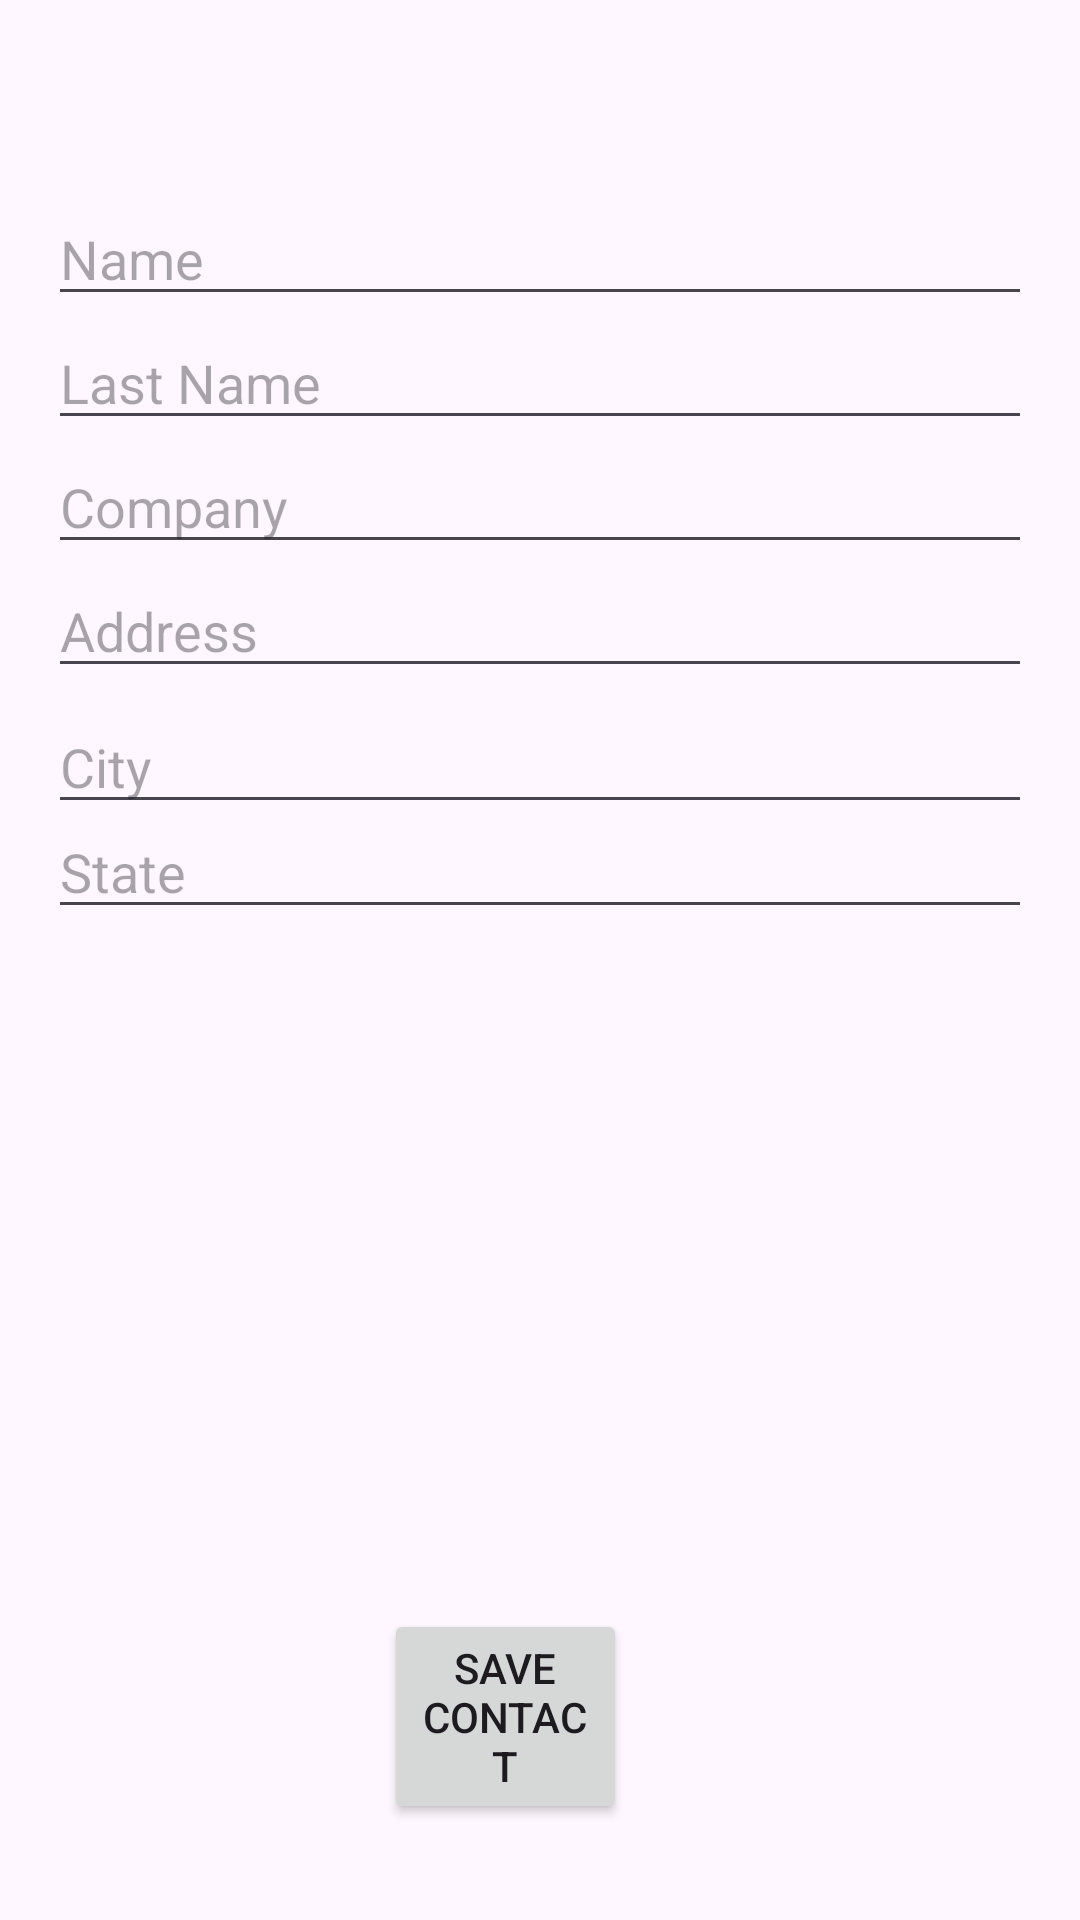

Write the Android layout XML for this screen, with the resource values it uses.
<!-- AndroidManifest.xml: application theme Theme.TrabajoPractico4 -->
<!-- res/layout/activity_add_contact.xml -->
<?xml version="1.0" encoding="utf-8"?>
<androidx.constraintlayout.widget.ConstraintLayout xmlns:android="http://schemas.android.com/apk/res/android"
    xmlns:app="http://schemas.android.com/apk/res-auto"
    xmlns:tools="http://schemas.android.com/tools"
    android:id="@+id/main"
    android:layout_width="match_parent"
    android:layout_height="match_parent"
    tools:context=".ui.activities.AddContactActivity">
    <EditText
        android:id="@+id/editTextName"
        android:layout_width="0dp"
        android:layout_height="wrap_content"
        android:layout_marginStart="16dp"
        android:layout_marginTop="64dp"
        android:layout_marginEnd="16dp"
        android:hint="Name"
        app:layout_constraintEnd_toEndOf="parent"
        app:layout_constraintStart_toStartOf="parent"
        app:layout_constraintTop_toTopOf="parent" />

    <EditText
        android:id="@+id/editTextLastName"
        android:layout_width="0dp"
        android:layout_height="wrap_content"
        android:layout_marginStart="16dp"
        android:layout_marginEnd="16dp"
        android:hint="Last Name"
        app:layout_constraintEnd_toEndOf="parent"
        app:layout_constraintHorizontal_bias="1.0"
        app:layout_constraintStart_toStartOf="parent"
        app:layout_constraintTop_toBottomOf="@+id/editTextName" />

    <EditText
        android:id="@+id/editTextCompany"
        android:layout_width="0dp"
        android:layout_height="wrap_content"
        android:layout_marginStart="16dp"
        android:layout_marginEnd="16dp"
        android:hint="Company"
        app:layout_constraintEnd_toEndOf="parent"
        app:layout_constraintHorizontal_bias="0.0"
        app:layout_constraintStart_toStartOf="parent"
        app:layout_constraintTop_toBottomOf="@+id/editTextLastName" />

    <EditText
        android:id="@+id/editTextAddress"
        android:layout_width="0dp"
        android:layout_height="wrap_content"
        android:layout_marginStart="16dp"
        android:layout_marginEnd="16dp"
        android:hint="Address"
        app:layout_constraintEnd_toEndOf="parent"
        app:layout_constraintHorizontal_bias="1.0"
        app:layout_constraintStart_toStartOf="parent"
        app:layout_constraintTop_toBottomOf="@+id/editTextCompany" />

    <EditText
        android:id="@+id/editTextCity"
        android:layout_width="0dp"
        android:layout_height="wrap_content"
        android:layout_marginStart="16dp"
        android:layout_marginTop="4dp"
        android:layout_marginEnd="16dp"
        android:hint="City"
        app:layout_constraintEnd_toEndOf="parent"
        app:layout_constraintHorizontal_bias="0.0"
        app:layout_constraintStart_toStartOf="parent"
        app:layout_constraintTop_toBottomOf="@+id/editTextAddress" />

    <EditText
        android:id="@+id/editTextState"
        android:layout_width="0dp"
        android:layout_height="wrap_content"
        android:layout_marginStart="16dp"
        android:layout_marginEnd="16dp"
        android:layout_marginBottom="268dp"
        android:hint="State"
        app:layout_constraintBottom_toTopOf="@+id/buttonSaveContact"
        app:layout_constraintEnd_toEndOf="parent"
        app:layout_constraintHorizontal_bias="0.0"
        app:layout_constraintStart_toStartOf="parent"
        app:layout_constraintTop_toBottomOf="@+id/editTextCity"
        app:layout_constraintVertical_bias="0.134" />

    <Button
        android:id="@+id/buttonSaveContact"
        android:layout_width="0dp"
        android:layout_height="wrap_content"
        android:layout_marginStart="128dp"
        android:layout_marginEnd="151dp"
        android:layout_marginBottom="32dp"
        android:text="Save Contact"
        app:layout_constraintBottom_toBottomOf="parent"
        app:layout_constraintEnd_toEndOf="parent"
        app:layout_constraintStart_toStartOf="parent" />
</androidx.constraintlayout.widget.ConstraintLayout>
<!-- resources referenced by this layout -->
<resources>
  <style name="Theme.TrabajoPractico4" parent="Base.Theme.TrabajoPractico4" />
  <style name="Base.Theme.TrabajoPractico4" parent="Theme.Material3.DayNight.NoActionBar">
          
          
      </style>
</resources>
